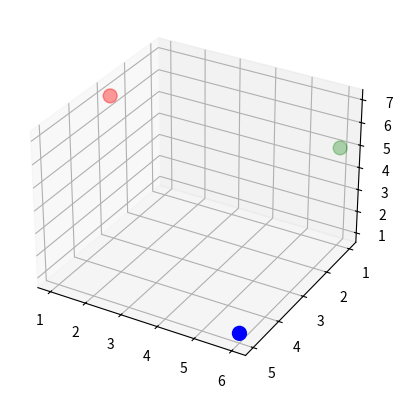
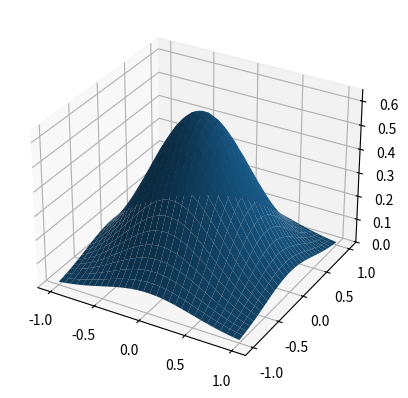
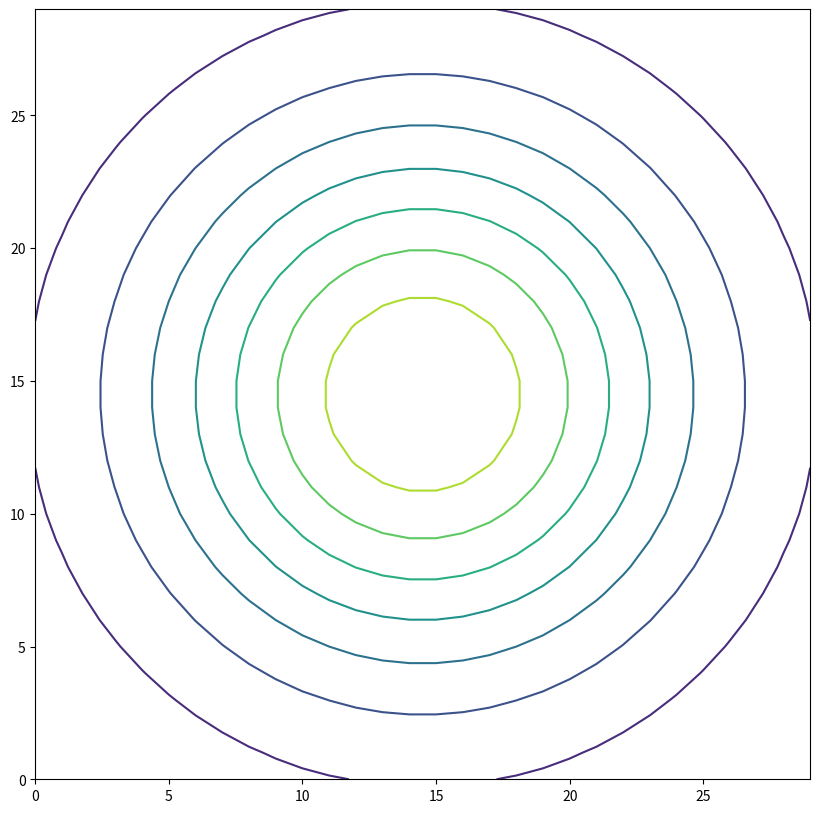

These charts were generated, in order, by the following Python code:

import numpy as np 
import matplotlib.pyplot as plt
from mpl_toolkits.mplot3d import Axes3D
from scipy.stats import multivariate_normal

g = 30 # granularity
colors = ['red', 'blue', 'green']

# High Dimensional Space

p1 = np.array([1,6,6]).T # red
p2 = np.array([3,5,1]).T # blue
p3 = np.array([7,1,5]).T # green

s1 = np.array([0.2,0,3,0.5]).T
s2 = np.array([0.2,0,3,0.5]).T
s3 = np.array([0.2,0,3,0.5]).T

points = np.array([p1,p2,p3])
sigmas = np.array([s1,s2,s3])


def plot_3D(matrix):
    fig = plt.figure()
    ax = fig.add_subplot(111, projection='3d')
    ax.scatter(*matrix, c=colors, s=100)
    ax.invert_yaxis()
    plt.show()

plot_3D(points)



x, y = np.mgrid[-1.0:1.0:30j, -1.0:1.0:30j]
xy = np.column_stack([x.flat, y.flat])
mu = np.array([0.0, 0.0])
sigma = np.array([.5, .5])
covariance = np.diag(sigma**2)
z = multivariate_normal.pdf(xy, mean=mu, cov=covariance)
# Reshape back to a (30, 30) grid.
z = z.reshape(x.shape)

fig = plt.figure()
ax = fig.add_subplot(111, projection='3d')
ax.plot_surface(x,y,z)
#ax.plot_wireframe(x,y,z)
plt.show()


fig = plt.figure(figsize=(10,10))
ax0 = fig.add_subplot(111)
ax0.contour(z.reshape(30,30))
plt.show()